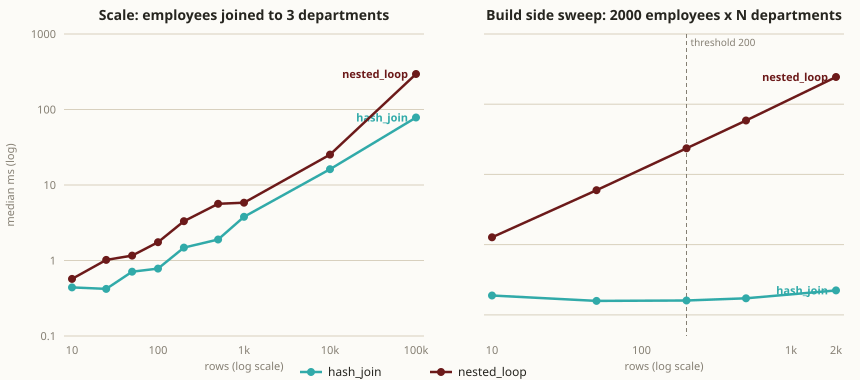

Values plotted in this chart, from the file beside it:
experiment, emp_rows, dept_rows, strategy, median_ms, min_ms, max_ms, reps
scale, 10, 3, nested_loop, 0.57, 0.52, 0.61, 5
scale, 10, 3, hash_join, 0.44, 0.36, 0.52, 5
scale, 25, 3, nested_loop, 1.02, 0.73, 1.18, 5
scale, 25, 3, hash_join, 0.42, 0.40, 0.48, 5
scale, 50, 3, nested_loop, 1.16, 1.04, 1.34, 5
scale, 50, 3, hash_join, 0.71, 0.55, 0.80, 5
scale, 100, 3, nested_loop, 1.75, 1.59, 1.82, 5
scale, 100, 3, hash_join, 0.78, 0.75, 0.87, 5
scale, 200, 3, nested_loop, 3.32, 3.16, 3.49, 5
scale, 200, 3, hash_join, 1.48, 1.29, 1.68, 5
scale, 500, 3, nested_loop, 5.63, 4.37, 11.26, 5
scale, 500, 3, hash_join, 1.90, 1.87, 2.34, 5
scale, 1000, 3, nested_loop, 5.83, 5.47, 6.02, 5
scale, 1000, 3, hash_join, 3.79, 2.87, 4.70, 5
scale, 10000, 3, nested_loop, 25.26, 23.56, 29.89, 5
scale, 10000, 3, hash_join, 16.18, 15.73, 22.47, 5
scale, 100000, 3, nested_loop, 295.6, 225.6, 335.2, 5
scale, 100000, 3, hash_join, 78.33, 76.33, 108.8, 5
threshold, 2000, 10, nested_loop, 12.71, 12.56, 12.80, 5
threshold, 2000, 10, hash_join, 1.89, 1.76, 1.96, 5
threshold, 2000, 50, nested_loop, 59.63, 57.39, 60.25, 5
threshold, 2000, 50, hash_join, 1.58, 1.56, 1.63, 5
threshold, 2000, 200, nested_loop, 235.7, 234.2, 236.2, 5
threshold, 2000, 200, hash_join, 1.60, 1.52, 1.84, 5
threshold, 2000, 500, nested_loop, 586.9, 575.4, 590.2, 5
threshold, 2000, 500, hash_join, 1.72, 1.63, 1.77, 5
threshold, 2000, 2000, nested_loop, 2442, 2404, 2558, 5
threshold, 2000, 2000, hash_join, 2.23, 2.15, 2.56, 5
